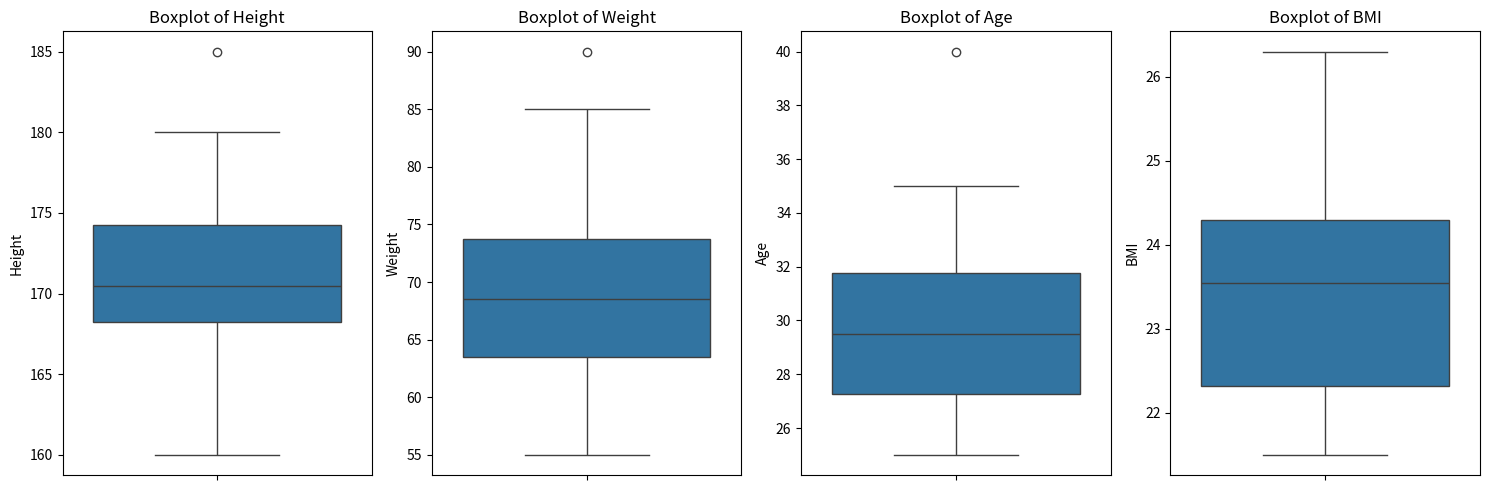
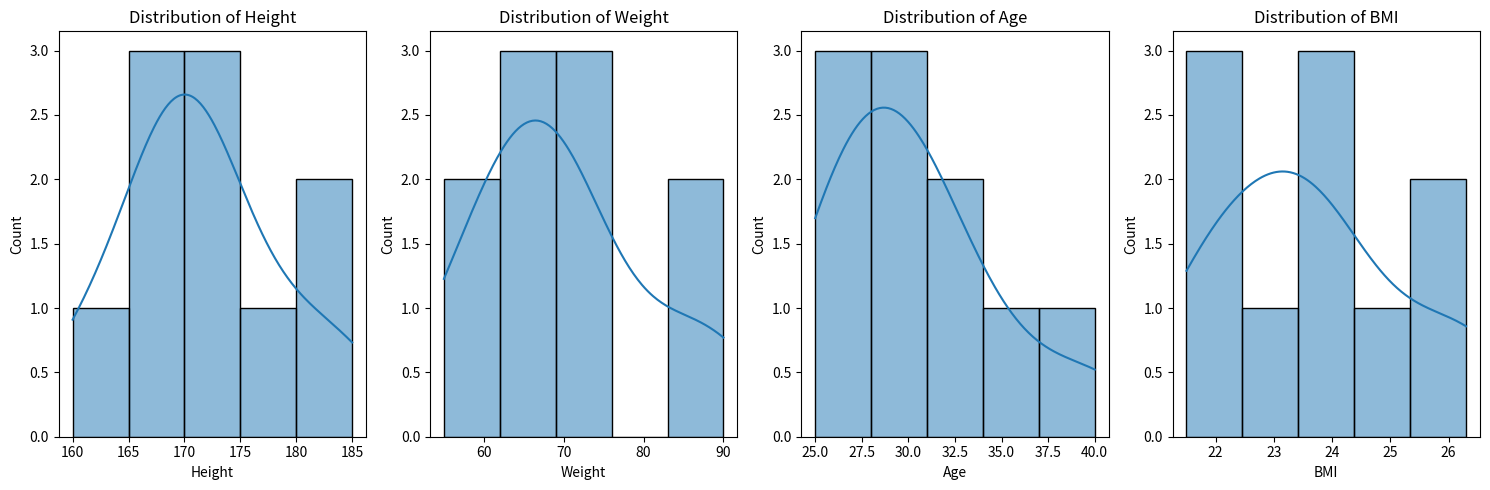

Reproduce these figures in Python, in order.
import pandas as pd
import numpy as np
import matplotlib.pyplot as plt
import seaborn as sns

# Create sample BMI dataset
data = {
    'Height': [170, 175, 160, 180, 165, 172, 168, 185, 169, 171],
    'Weight': [68, 75, 55, 85, 60, 70, 65, 90, 63, 69],
    'Age': [25, 30, 28, 35, 27, 32, 29, 40, 26, 31],
    'BMI': [23.5, 24.5, 21.5, 26.2, 22.0, 23.7, 23.0, 26.3, 22.1, 23.6],
    'Gender': ['M', 'M', 'F', 'M', 'F', 'M', 'F', 'M', 'F', 'M']
}

df = pd.DataFrame(data)

# 1. Measures of Central Tendency
def calculate_central_tendency(df, numeric_columns):
    print("MEASURES OF CENTRAL TENDENCY")
    print("-" * 50)
    for col in numeric_columns:
        print(f"\nStatistics for {col}:")
        print(f"Mean: {df[col].mean():.2f}")
        print(f"Median: {df[col].median():.2f}")
        print(f"Mode: {df[col].mode()[0]:.2f}")

# 2. Measures of Spread
def calculate_spread(df, numeric_columns):
    print("\nMEASURES OF SPREAD")
    print("-" * 50)
    for col in numeric_columns:
        print(f"\nStatistics for {col}:")
        print(f"Standard Deviation: {df[col].std():.2f}")
        print(f"Variance: {df[col].var():.2f}")
        print(f"Range: {df[col].max() - df[col].min():.2f}")
        print(f"IQR: {df[col].quantile(0.75) - df[col].quantile(0.25):.2f}")

# 3. Measures of Shape
def calculate_shape(df, numeric_columns):
    print("\nMEASURES OF SHAPE")
    print("-" * 50)
    for col in numeric_columns:
        print(f"\nStatistics for {col}:")
        print(f"Skewness: {df[col].skew():.2f}")
        print(f"Kurtosis: {df[col].kurtosis():.2f}")

# 4. Create visualizations
def create_visualizations(df, numeric_columns):
    # Create boxplots
    plt.figure(figsize=(15, 5))
    for i, col in enumerate(numeric_columns, 1):
        plt.subplot(1, len(numeric_columns), i)
        sns.boxplot(y=df[col])
        plt.title(f'Boxplot of {col}')
    plt.tight_layout()
    plt.show()

    # Create histograms
    plt.figure(figsize=(15, 5))
    for i, col in enumerate(numeric_columns, 1):
        plt.subplot(1, len(numeric_columns), i)
        sns.histplot(df[col], kde=True)
        plt.title(f'Distribution of {col}')
    plt.tight_layout()
    plt.show()

# Main analysis
numeric_columns = ['Height', 'Weight', 'Age', 'BMI']

# Run all analyses
calculate_central_tendency(df, numeric_columns)
calculate_spread(df, numeric_columns)
calculate_shape(df, numeric_columns)
create_visualizations(df, numeric_columns)

# Generate summary statistics
print("\nCOMPLETE SUMMARY STATISTICS")
print("-" * 50)
print(df.describe())
